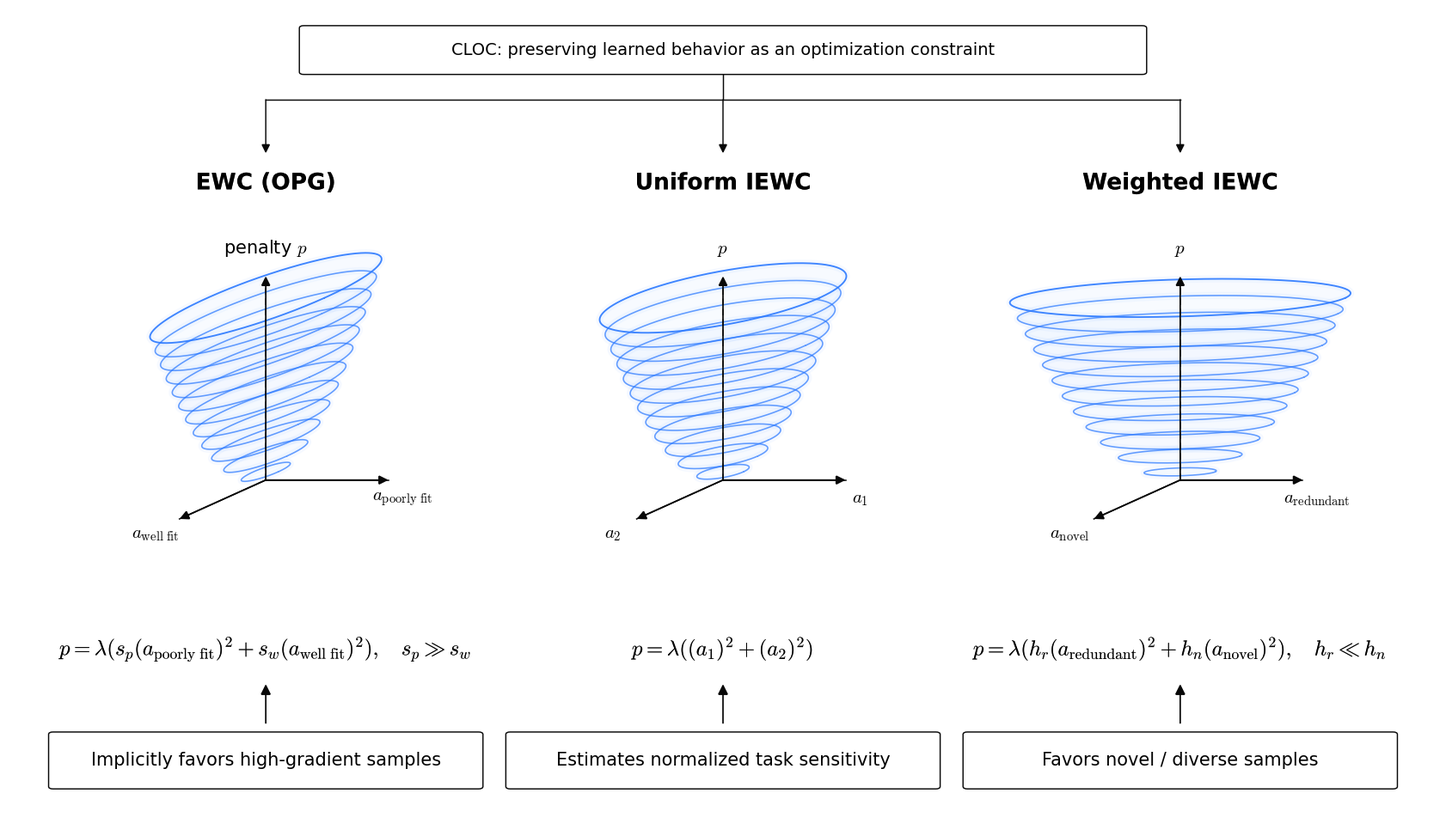

Reproduce this figure in Python. (Note: this script raises an exception after producing the figure.)
"""Generate Figure 1: penalty bowls for EWC (OPG), uniform IEWC, and weighted IEWC."""

import numpy as np
import matplotlib.pyplot as plt
from matplotlib.patches import FancyBboxPatch, FancyArrowPatch, Polygon
from matplotlib import patheffects as pe

plt.rcParams.update({
    "mathtext.fontset": "cm",
    "font.family": "DejaVu Sans",
    "axes.unicode_minus": False,
    "pdf.fonttype": 42,
})

FIG_W, FIG_H = 16.62, 9.46
fig = plt.figure(figsize=(FIG_W, FIG_H), dpi=160)
ax = fig.add_axes([0, 0, 1, 1])
ax.set_xlim(0, 1)
ax.set_ylim(0, 1)
ax.axis("off")

blue = "#2978ff"
light_blue = "#85b8ff"
black = "#080808"

S_U = 0.066
S_VX = 0.053
S_VY = 0.042
S_Z = 0.224
Z_TOP = 1.0
Z_AXIS = 1.20


def project(cx, by, u, v, z):
    u = np.asarray(u)
    v = np.asarray(v)
    z = np.asarray(z)
    x = cx + S_U * u - S_VX * v
    y = by - S_VY * v + S_Z * z
    return x, y


M = np.array([[S_U, -S_VX], [0.0, -S_VY]], dtype=float)
M_inv = np.linalg.inv(M)
XY_ASPECT = FIG_H / FIG_W


def glow_line(x, y, lw=1.0, alpha=0.78, zorder=5):
    ax.plot(x, y, color=light_blue, lw=6.0, alpha=0.070, solid_capstyle="round", zorder=zorder)
    ax.plot(x, y, color=blue, lw=lw, alpha=alpha, solid_capstyle="round", zorder=zorder + 0.1)



def draw_arrow(p0, p1, lw=1.35, ms=18, color=black, zorder=20, linestyle="-"):
    arr = FancyArrowPatch(
        p0, p1,
        arrowstyle="-|>",
        mutation_scale=ms,
        lw=lw,
        color=color,
        linestyle=linestyle,
        shrinkA=0,
        shrinkB=0,
        joinstyle="miter",
        capstyle="round",
        zorder=zorder,
    )
    ax.add_patch(arr)
    return arr



def projected_circle_uv(radius_screen, theta):
    target = np.vstack((radius_screen * np.cos(theta), radius_screen * np.sin(theta)))
    uv = M_inv @ target
    return uv[0], uv[1]



def draw_bowl(cx, by, ru, rv, title, x_label, y_label, formula, desc,
              title_size=19, contour_mode="quadratic", z_label=r"$p$"):
    ax.text(cx, 0.785, title, ha="center", va="center", fontsize=title_size, fontweight="bold")

    x_end = project(cx, by, 1.30, 0, 0)
    y_end = project(cx, by, 0, 1.14, 0)
    z_end = project(cx, by, 0, 0, 1.12)
    origin = project(cx, by, 0, 0, 0)

    ax.plot([origin[0], x_end[0]], [origin[1], x_end[1]], color=black, lw=1.15, alpha=0.95, zorder=9)
    ax.plot([origin[0], y_end[0]], [origin[1], y_end[1]], color=black, lw=1.15, alpha=0.95, zorder=9)
    ax.plot([origin[0], z_end[0]], [origin[1], z_end[1]], color=black, lw=1.08, alpha=0.78,
            linestyle=(0, (5, 3)), zorder=8)

    theta = np.linspace(0, 2*np.pi, 420)
    levels = np.linspace(0.045, Z_TOP, 12)

    for z0, z1 in zip(levels[:-1], levels[1:]):
        r0, r1 = np.sqrt(z0), np.sqrt(z1)

        if contour_mode == "screen_circle":
            pixel_metric = np.array([[S_U / XY_ASPECT, -S_VX / XY_ASPECT], [0.0, -S_VY]]) @ np.diag([ru, rv])
            k = float(np.mean(np.linalg.svd(pixel_metric, compute_uv=False)))
            rho1 = k * r1
            rho0 = k * r0
            x1 = cx + XY_ASPECT * rho1 * np.cos(theta)
            y1 = by + S_Z * z1 + rho1 * np.sin(theta)
            x0 = cx + XY_ASPECT * rho0 * np.cos(theta[::-1])
            y0 = by + S_Z * z0 + rho0 * np.sin(theta[::-1])
        else:
            u1, v1 = ru * r1 * np.cos(theta), rv * r1 * np.sin(theta)
            u0, v0 = ru * r0 * np.cos(theta[::-1]), rv * r0 * np.sin(theta[::-1])
            x1, y1 = project(cx, by, u1, v1, z1)
            x0, y0 = project(cx, by, u0, v0, z0)

        poly = np.c_[np.r_[x1, x0], np.r_[y1, y0]]
        alpha = 0.025 + 0.033 * z1
        ax.add_patch(Polygon(poly, closed=True, facecolor=light_blue, edgecolor="none", alpha=alpha, zorder=3 + z1))

    # Contour rings only; no faint perpendicular generatrix lines.
    for z in levels:
        r = np.sqrt(z)

        if contour_mode == "screen_circle":
            pixel_metric = np.array([[S_U / XY_ASPECT, -S_VX / XY_ASPECT], [0.0, -S_VY]]) @ np.diag([ru, rv])
            k = float(np.mean(np.linalg.svd(pixel_metric, compute_uv=False)))
            rho = k * r
            x = cx + XY_ASPECT * rho * np.cos(theta)
            y = by + S_Z * z + rho * np.sin(theta)
        else:
            u, v = ru * r * np.cos(theta), rv * r * np.sin(theta)
            x, y = project(cx, by, u, v, z)

        lw = 1.15 if z < Z_TOP else 1.35
        alpha = 0.72 if z < Z_TOP else 0.90
        glow_line(x, y, lw=lw, alpha=alpha, zorder=6 + z)

    draw_arrow(origin, x_end, lw=1.25, ms=16, zorder=20)
    draw_arrow(origin, y_end, lw=1.25, ms=16, zorder=20)
    draw_arrow(origin, z_end, lw=1.25, ms=16, zorder=20)

    ax.text(z_end[0], z_end[1] + 0.022, z_label, ha="center", va="bottom", fontsize=15)
    ax.text(x_end[0] + 0.010, x_end[1] - 0.024, x_label, ha="center", va="center", fontsize=15)
    ax.text(y_end[0] - 0.017, y_end[1] - 0.019, y_label, ha="center", va="center", fontsize=15)

    ax.text(cx, 0.212, formula, ha="center", va="center", fontsize=18)
    draw_arrow((cx, 0.121), (cx, 0.169), lw=1.25, ms=18, zorder=25)

    box_w, box_h = 0.296, 0.062
    rect = FancyBboxPatch(
        (cx - box_w/2, 0.044), box_w, box_h,
        boxstyle="round,pad=0.004,rounding_size=0.003",
        linewidth=1.05,
        edgecolor=black,
        facecolor="white",
        zorder=15,
    )
    ax.add_patch(rect)
    ax.text(cx, 0.075, desc, ha="center", va="center", fontsize=15, zorder=20)


# Top title box.
title_w, title_h = 0.585, 0.052
title_x, title_y = 0.5 - title_w/2, 0.923
rect = FancyBboxPatch(
    (title_x, title_y), title_w, title_h,
    boxstyle="round,pad=0.004,rounding_size=0.003",
    linewidth=1.05,
    edgecolor=black,
    facecolor="white",
    zorder=15,
)
ax.add_patch(rect)
ax.text(0.5, title_y + title_h/2, "CLOC: preserving learned behavior as an optimization constraint",
        ha="center", va="center", fontsize=14, zorder=20)

branch_y = 0.888
arrow_y = 0.822
panel_xs = [0.18, 0.50, 0.82]
ax.plot([0.5, 0.5], [title_y, branch_y], color=black, lw=1.05, zorder=13)
ax.plot([panel_xs[0], panel_xs[-1]], [branch_y, branch_y], color=black, lw=1.05, zorder=13)
for px in panel_xs:
    draw_arrow((px, branch_y), (px, arrow_y), lw=1.05, ms=15, zorder=14)

base_y = 0.420

draw_bowl(
    0.18, base_y,
    ru=0.62, rv=1.32,
    title="EWC (OPG)",
    x_label=r"$a_{\mathrm{poorly\ fit}}$",
    y_label=r"$a_{\mathrm{well\ fit}}$",
    formula=r"$p = \lambda(s_p(a_{\mathrm{poorly\ fit}})^2 + s_w(a_{\mathrm{well\ fit}})^2),\quad s_p \gg s_w$",
    desc="Implicitly favors high-gradient samples",
    title_size=19,
    contour_mode="quadratic",
    z_label=r"penalty $p$",
)

draw_bowl(
    0.50, base_y,
    ru=1.02, rv=1.02,
    title="Uniform IEWC",
    x_label=r"$a_1$",
    y_label=r"$a_2$",
    formula=r"$p = \lambda((a_1)^2 + (a_2)^2)$",
    desc="Estimates normalized task sensitivity",
    title_size=19,
    contour_mode="quadratic",
    z_label=r"$p$",
)

draw_bowl(
    0.82, base_y,
    ru=1.75, rv=0.56,
    title="Weighted IEWC",
    x_label=r"$a_{\mathrm{redundant}}$",
    y_label=r"$a_{\mathrm{novel}}$",
    formula=r"$p = \lambda(h_r(a_{\mathrm{redundant}})^2 + h_n(a_{\mathrm{novel}})^2),\quad h_r \ll h_n$",
    desc="Favors novel / diverse samples",
    title_size=19,
    contour_mode="quadratic",
    z_label=r"$p$",
)

for t in ax.texts:
    if t.get_fontsize() >= 18 or t.get_text().startswith("Continual"):
        t.set_path_effects([pe.withStroke(linewidth=0.25, foreground="white")])

svg_path = "/tmp/claude-1000/-home-davwis-main/b27a06be-9bbe-46ca-80d3-0dd0987adfa4/scratchpad/fig1/v9_relabeled.svg"
from pathlib import Path

out = Path(__file__).resolve().parent / "overview.pdf"
fig.savefig(out, bbox_inches="tight", pad_inches=0.02, metadata={"CreationDate": None, "ModDate": None})
